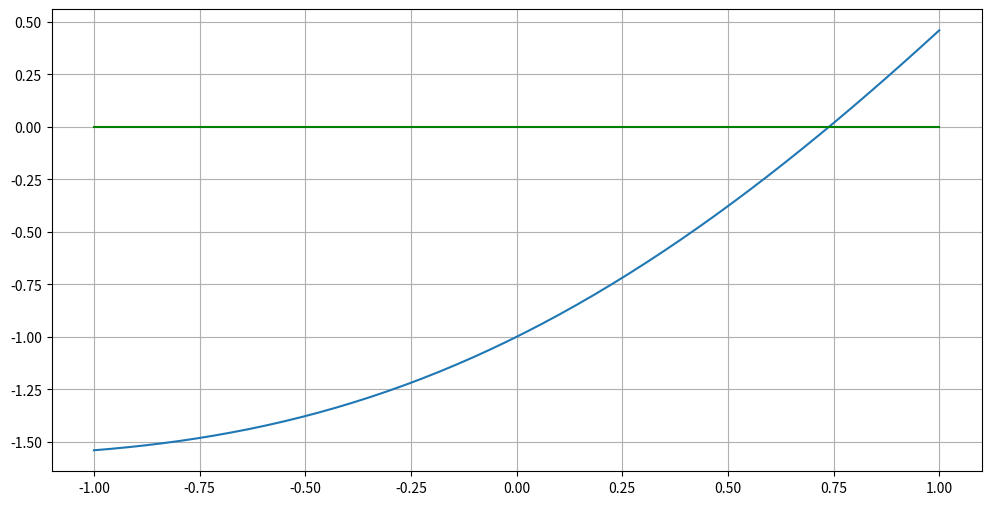

Reproduce this figure in Python.
import numpy as np
import matplotlib.pyplot as plt

# si, posso usare ; in py. Crazy
a = -1; b = 1
x = np.linspace(a, b)           # creo un array di n punti [50 di default] tra a e b
plt.figure(figsize=(12, 6))     # creo un grafico vuoto grande 12 ed alto 6
plt.plot(x, x - np.cos(x))      # voglio plottare la funzione x - cos(x)
plt.plot([a, b], [0, 0], 'g')   # plot collega i punti nell'intervallo a,b con un segmento.
                                # Così dico che voglio un segmento rialzato di 0, verde ('g')
plt.grid(True)                  # aggiunge una griglia in background

plt.show()